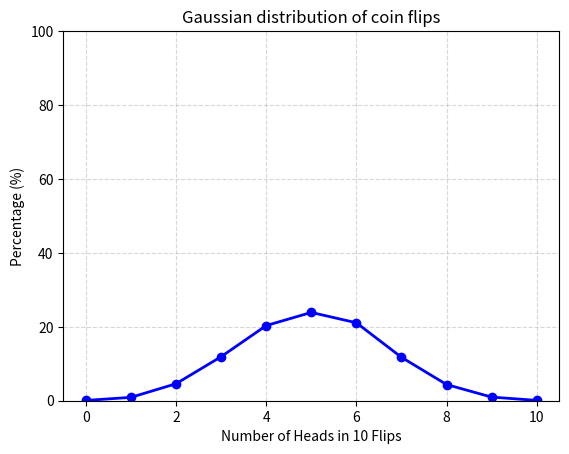

Generate this figure with matplotlib:
import random
from typing import Dict
from collections import Counter
import matplotlib
import matplotlib.pyplot as plt

matplotlib.use("Agg")


def flip_coin(trials: int = 10000) -> Dict[int, float]:
    """
    Simulate flipping a coin 10 times in 10,000 trials.

    Returns:
        dict[int, float]: keys 0..10 (number of heads),
        values are percentages rounded to 2 decimals
    """
    num_flips = 10

    # Simulate trials
    results = [
        sum(random.randint(0, 1) for _ in range(num_flips))
        for _ in range(trials)
    ]

    counts = Counter(results)

    # guarantee all keys 0..10 exist
    percentages = {
        k: round((counts.get(k, 0) / trials) * 100, 2) for k in range(11)
    }

    return percentages


def draw_gaussian_distribution_graph(percentages: Dict[int, float]) -> None:
    """
    Draws a line chart showing the distribution of heads in 10 coin flips
    and saves as PNG.
    """
    head_counts = list(percentages.keys())
    percentages_list = list(percentages.values())

    plt.plot(
        head_counts,
        percentages_list,
        color="blue",
        marker="o",
        linestyle="-",
        linewidth=2
    )
    plt.title("Gaussian distribution of coin flips")
    plt.xlabel("Number of Heads in 10 Flips")
    plt.ylabel("Percentage (%)")
    plt.ylim(0, 100)
    plt.grid(True, linestyle="--", alpha=0.5)
    plt.savefig("distribution.png")
    print("Line graph saved as distribution.png")


if __name__ == "__main__":
    results = flip_coin()
    print("\nCoin Flip Distribution:")
    print(f'{"Heads": <10}{"Percentage": <10}')
    print("-" * 20)
    for heads, perc in results.items():
        print(f"{heads:<10}{perc:.2f}%")

    draw_gaussian_distribution_graph(results)
